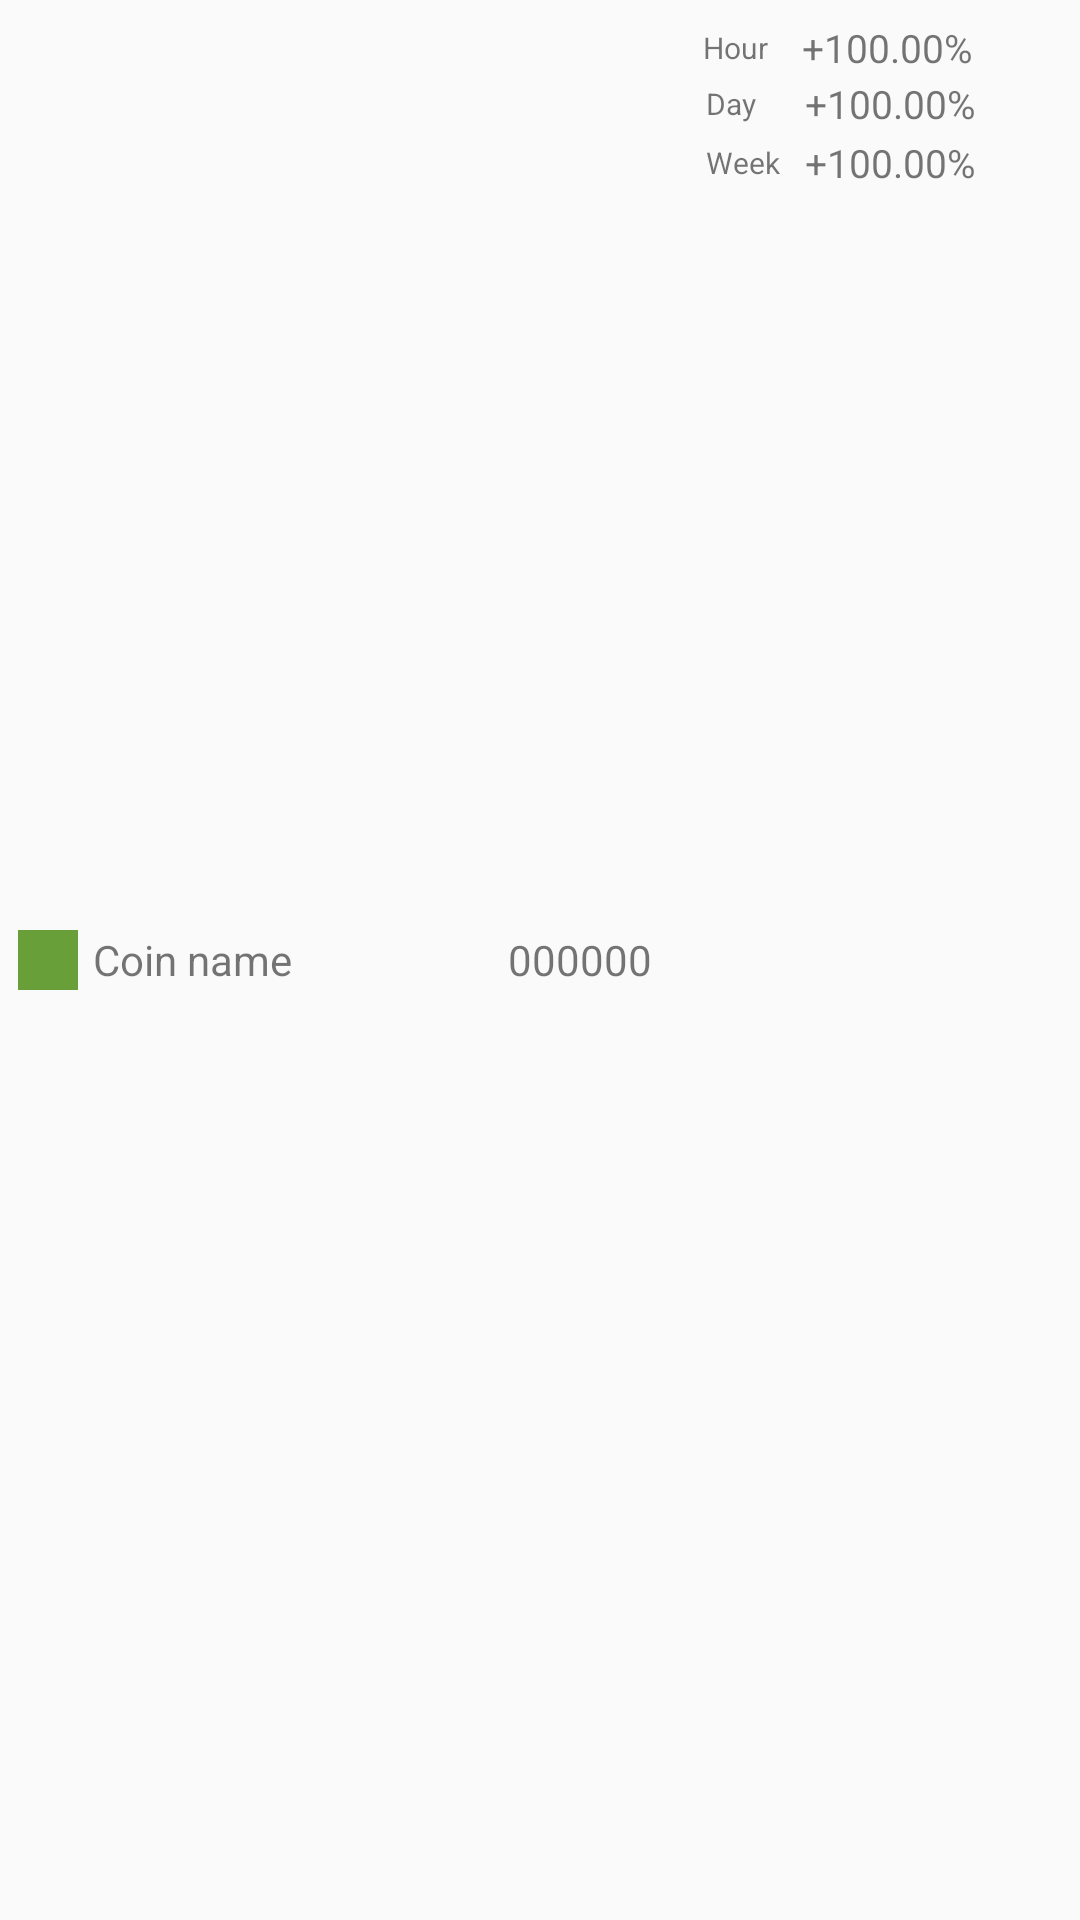

The Android layout XML behind this screen, and the referenced resources:
<!-- AndroidManifest.xml: application theme MyMaterialTheme -->
<!-- res/layout/widget_coin_list_item.xml -->
<?xml version="1.0" encoding="utf-8"?>
<LinearLayout xmlns:android="http://schemas.android.com/apk/res/android"
    android:id="@+id/coin_list_item"
    android:layout_width="match_parent"
    android:layout_height="wrap_content"
    android:gravity="center"
    android:orientation="horizontal"
    android:padding="6dp"
    android:fontFamily="sans-serif">

    <ImageView
        android:id="@+id/icon"
        android:layout_width="20dp"
        android:layout_height="20dp"
        android:contentDescription="@string/imageView_content_description"
        android:src="@color/colorPrimaryDark" />

    <TextView
        android:id="@+id/coin_name"
        android:layout_width="0dp"
        android:layout_height="wrap_content"
        android:layout_marginStart="5dp"
        android:layout_weight="4"
        android:text="@string/coin_name_place_holder"
        android:textSize="14sp" />

    <TextView
        android:id="@+id/price"
        android:layout_width="0dp"
        android:layout_height="wrap_content"
        android:layout_marginEnd="16dp"
        android:layout_weight="4.5"
        android:gravity="end"
        android:text="@string/price_place_holder"
        android:textSize="14sp" />

    <LinearLayout
        android:layout_width="0dp"
        android:layout_height="wrap_content"
        android:layout_weight="5.5"
        android:orientation="vertical"
        android:layout_gravity="end"
        android:padding="1dp">

        <LinearLayout
            android:layout_width="match_parent"
            android:layout_height="wrap_content"
            android:orientation="horizontal">

            <TextView
                android:id="@+id/widget_percentage_variation_1h_text"
                android:layout_width="30dp"
                android:layout_height="wrap_content"
                android:layout_gravity="center_vertical|center_horizontal"
                android:gravity="center|left"
                android:text="@string/hour"
                android:textSize="10sp" />

            <TextView
                android:id="@+id/percentage_variation_1h"
                android:layout_width="match_parent"
                android:layout_height="wrap_content"
                android:layout_gravity="center_vertical|center_horizontal"
                android:layout_marginStart="3dp"
                android:gravity="center|left"
                android:text="@string/percentage_variation_place_holder"
                android:textSize="13sp" />

        </LinearLayout>

        <LinearLayout
            android:layout_width="match_parent"
            android:layout_height="wrap_content"
            android:layout_margin="1dp"
            android:orientation="horizontal">

            <TextView
                android:id="@+id/widget_percentage_variation_1d_text"
                android:layout_width="30dp"
                android:layout_height="wrap_content"
                android:layout_gravity="center_vertical|center_horizontal"
                android:gravity="center|left"
                android:text="@string/daily"
                android:textSize="10sp" />

            <TextView
                android:id="@+id/percentage_variation_1d"
                android:layout_width="match_parent"
                android:layout_height="wrap_content"
                android:layout_gravity="center_vertical|center_horizontal"
                android:layout_marginStart="3dp"
                android:gravity="center|left"
                android:text="@string/percentage_variation_place_holder"
                android:textSize="13sp" />

        </LinearLayout>

        <LinearLayout
            android:layout_width="match_parent"
            android:layout_height="wrap_content"
            android:layout_margin="1dp"
            android:orientation="horizontal">

            <TextView
                android:id="@+id/widget_percentage_variation_1w_text"
                android:layout_width="30dp"
                android:layout_height="wrap_content"
                android:layout_gravity="center_vertical|center_horizontal"
                android:gravity="center|left"
                android:text="@string/weekly"
                android:textSize="10sp" />

            <TextView
                android:id="@+id/percentage_variation_1w"
                android:layout_width="match_parent"
                android:layout_height="wrap_content"
                android:layout_gravity="center_vertical|center_horizontal"
                android:layout_marginStart="3dp"
                android:gravity="center|left"
                android:text="@string/percentage_variation_place_holder"
                android:textSize="13sp" />

        </LinearLayout>

    </LinearLayout>

</LinearLayout>
<!-- resources referenced by this layout -->
<resources>
  <color name="colorPrimaryDark">#689F38</color>
  <string name="coin_name_place_holder" translatable="false">Coin name</string>
  <string name="daily" translatable="false">Day</string>
  <string name="hour" translatable="false">Hour</string>
  <string name="imageView_content_description" translatable="false" />
  <string name="percentage_variation_place_holder" translatable="false">+100.00%</string>
  <string name="price_place_holder" translatable="false">000000</string>
  <string name="weekly" translatable="false">Week</string>
  <style name="MyMaterialTheme" parent="MyMaterialTheme.Base">
  
      </style>
  <style name="MyMaterialTheme.Base" parent="Theme.AppCompat.Light.DarkActionBar">
          <item name="windowNoTitle">true</item>
          <item name="windowActionBar">false</item>
          <item name="colorPrimary">@color/colorPrimary</item>
          <item name="colorPrimaryDark">@color/colorPrimaryDark</item>
          <item name="colorAccent">@color/colorAccent</item>
      </style>
  <color name="colorPrimary">#7CB342</color>
  <color name="colorAccent">#689F38</color>
</resources>
